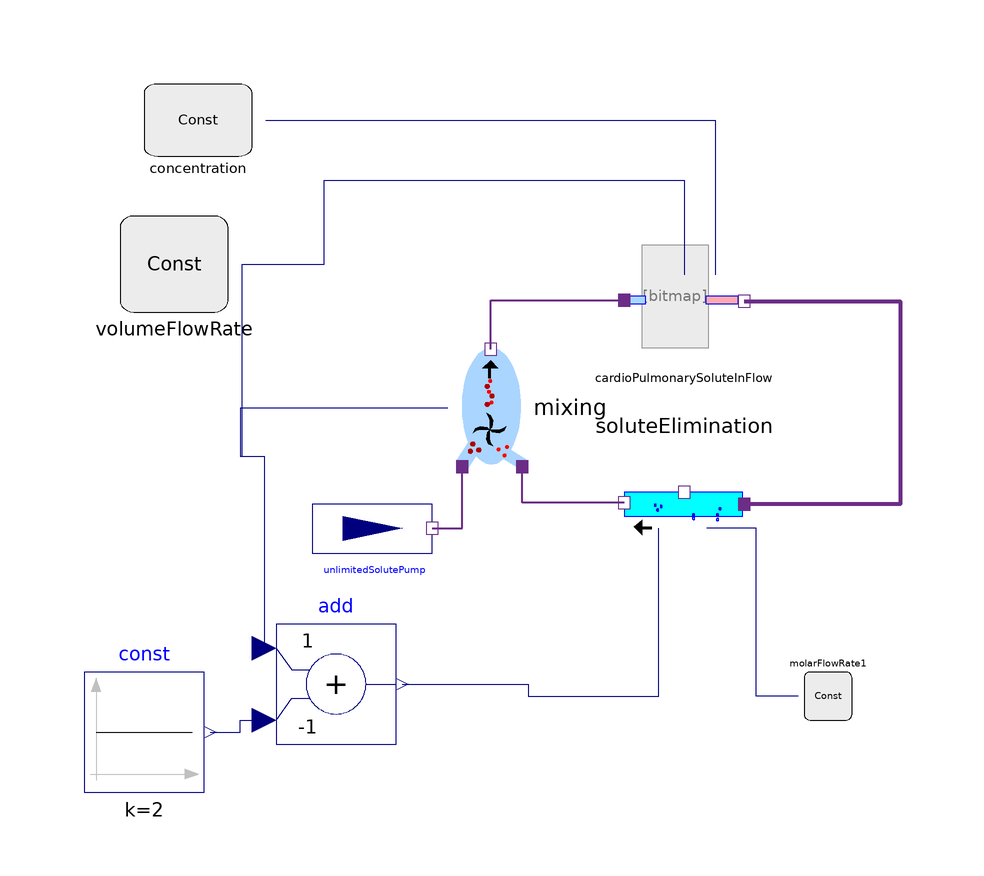

This picture is the connection diagram that the Modelica source below describes through its graphical annotations.

model testSkeletalVO2Kinetics2

      Parts.SoluteElimination soluteElimination annotation (Placement(
            transformation(
            extent={{-10,-10},{10,10}},
            rotation=180,
            origin={-2,26})));
      CardioPulmonarySoluteInFlow cardioPulmonarySoluteInFlow(port_in(conc(start=9.8)))
        annotation (Placement(transformation(extent={{-12,50},{8,70}})));
      Physiolibrary.Types.Constants.MolarFlowRateConst molarFlowRate1(k=
            8.3333333333333e-05) annotation (Placement(transformation(
            extent={{-4,-4},{4,4}},
            rotation=180,
            origin={22,-6})));
      Physiolibrary.Types.Constants.VolumeFlowRateConst volumeFlowRate(k(
            displayUnit="ml/min") = 8.3333333333333e-05)
        annotation (Placement(transformation(extent={{-96,58},{-78,74}})));
      Physiolibrary.Types.Constants.ConcentrationConst concentration(k=9.8)
        annotation (Placement(transformation(extent={{-92,84},{-74,96}})));
      Modelica.Blocks.Math.Add add(k2=-1)
        annotation (Placement(transformation(extent={{-70,-14},{-50,6}})));
      Modelica.Blocks.Sources.Constant const(k=2)
        annotation (Placement(transformation(extent={{-102,-22},{-82,-2}})));
      Parts.Mixing mixing annotation (Placement(transformation(
            extent={{-10,-10},{10,10}},
            rotation=90,
            origin={-34,42})));
      Physiolibrary.Chemical.Sources.UnlimitedSolutePump unlimitedSolutePump(
          SoluteFlow=3.6666666666667e-05)
        annotation (Placement(transformation(extent={{-64,12},{-44,32}})));
    equation
      connect(cardioPulmonarySoluteInFlow.port_out, soluteElimination.port_in)
        annotation (Line(
          points={{8,59.8},{34,59.8},{34,26},{8.4,26}},
          color={107,45,134},
          thickness=1,
          smooth=Smooth.None));
      connect(molarFlowRate1.y, soluteElimination.SoluteEliminationRate)
        annotation (Line(
          points={{17,-6},{10,-6},{10,22},{1.8,22}},
          color={0,0,127},
          smooth=Smooth.None));

      connect(volumeFlowRate.y, cardioPulmonarySoluteInFlow.solventflowrate)
        annotation (Line(
          points={{-75.75,66},{-62,66},{-62,80},{-2,80},{-2,64.2}},
          color={0,0,127},
          smooth=Smooth.None));
      connect(concentration.y, cardioPulmonarySoluteInFlow.outflowSoluteConcentration)
        annotation (Line(
          points={{-71.75,90},{3.2,90},{3.2,64.2}},
          color={0,0,127},
          smooth=Smooth.None));

      connect(volumeFlowRate.y, add.u1) annotation (Line(
          points={{-75.75,66},{-75.75,34},{-72,34},{-72,2}},
          color={0,0,127},
          smooth=Smooth.None));
      connect(const.y, add.u2) annotation (Line(
          points={{-81,-12},{-76,-12},{-76,-10},{-72,-10}},
          color={0,0,127},
          smooth=Smooth.None));
      connect(add.y, soluteElimination.SolventFlowRate) annotation (Line(
          points={{-49,-4},{-28,-4},{-28,-6},{-6.2,-6},{-6.2,22}},
          color={0,0,127},
          smooth=Smooth.None));
      connect(mixing.port_b, cardioPulmonarySoluteInFlow.port_in) annotation (
          Line(
          points={{-34.2,51.8},{-34.2,60},{-12.4,60}},
          color={107,45,134},
          thickness=1,
          smooth=Smooth.None));
      connect(soluteElimination.port_out, mixing.port_a1) annotation (Line(
          points={{-12,26.2},{-29,26.2},{-29,32.2}},
          color={107,45,134},
          thickness=1,
          smooth=Smooth.None));
      connect(mixing.solventflowrate, add.u1) annotation (Line(
          points={{-41.4,42},{-76,42},{-76,34},{-72,34},{-72,2}},
          color={0,0,127},
          smooth=Smooth.None));
      connect(unlimitedSolutePump.q_out, mixing.port_a) annotation (Line(
          points={{-44,22},{-39,22},{-39,32.2}},
          color={107,45,134},
          thickness=1,
          smooth=Smooth.None));
      annotation (Icon(coordinateSystem(preserveAspectRatio=false, extent={{
                -100,-100},{100,100}}), graphics={Ellipse(
              extent={{-36,38},{38,-34}},
              lineColor={0,0,255},
              fillColor={170,213,255},
              fillPattern=FillPattern.Solid)}), Diagram(coordinateSystem(
              preserveAspectRatio=false, extent={{-100,-100},{100,100}}),
            graphics),
        experiment(
          StopTime=60,
          Tolerance=0.1,
          __Dymola_fixedstepsize=1,
          __Dymola_Algorithm="Dassl"),
        __Dymola_experimentSetupOutput);
    end testSkeletalVO2Kinetics2;